Run: headless pygame with SDL's dummy video driver; simulated clock (each Clock.tick advances the game by its frame time, no real sleeping); random seed 0; keys injected as events and as key.get_pressed() state; no mouse input.
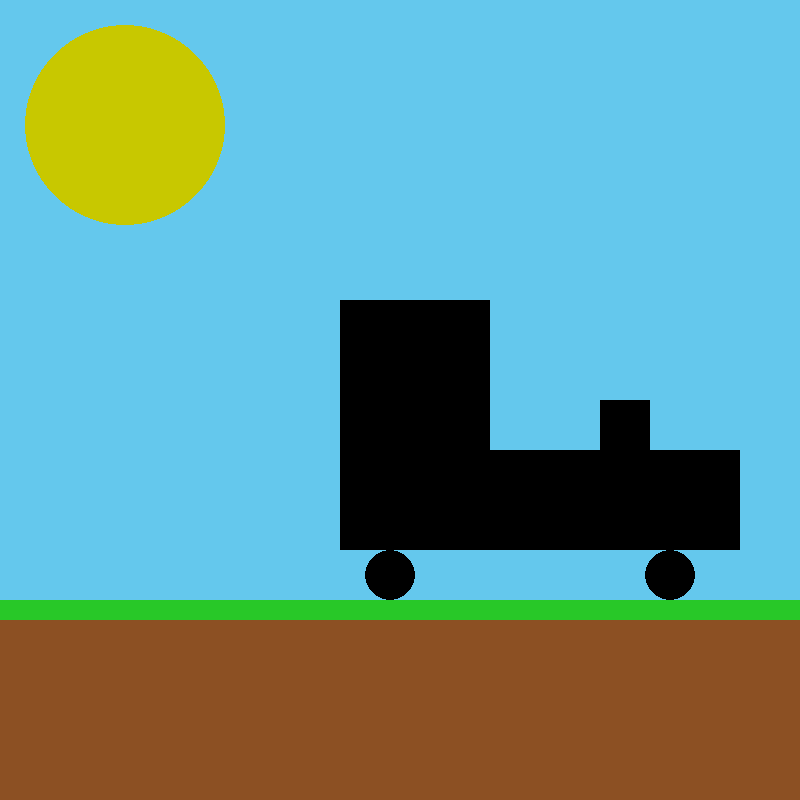
Frame 1 of 4 · flips 1–60 · no input
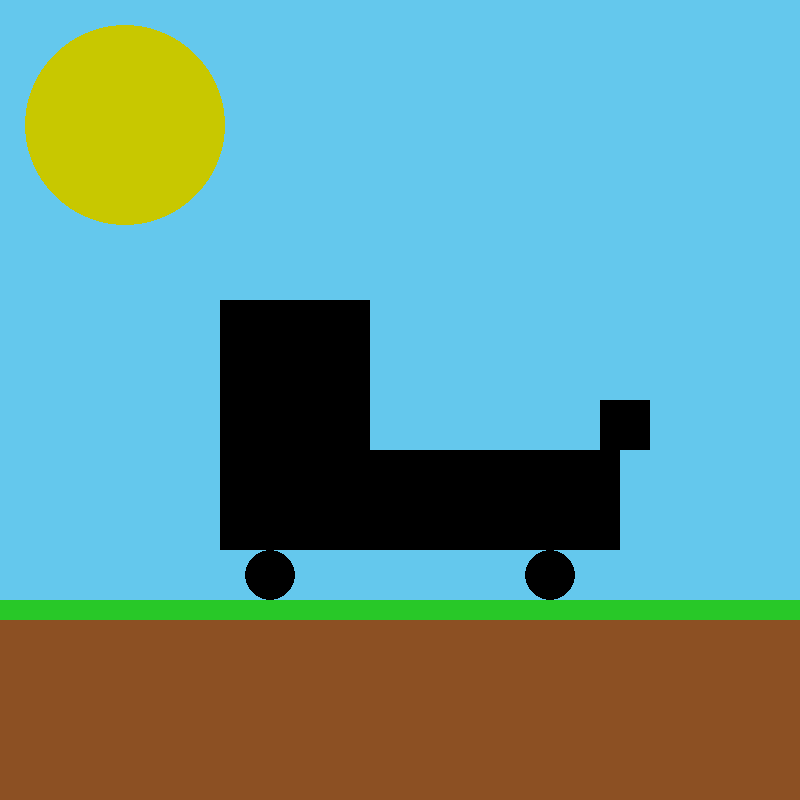
Frame 2 of 4 · flips 61–180 · tapped SPACE, RETURN · held RIGHT (→), D
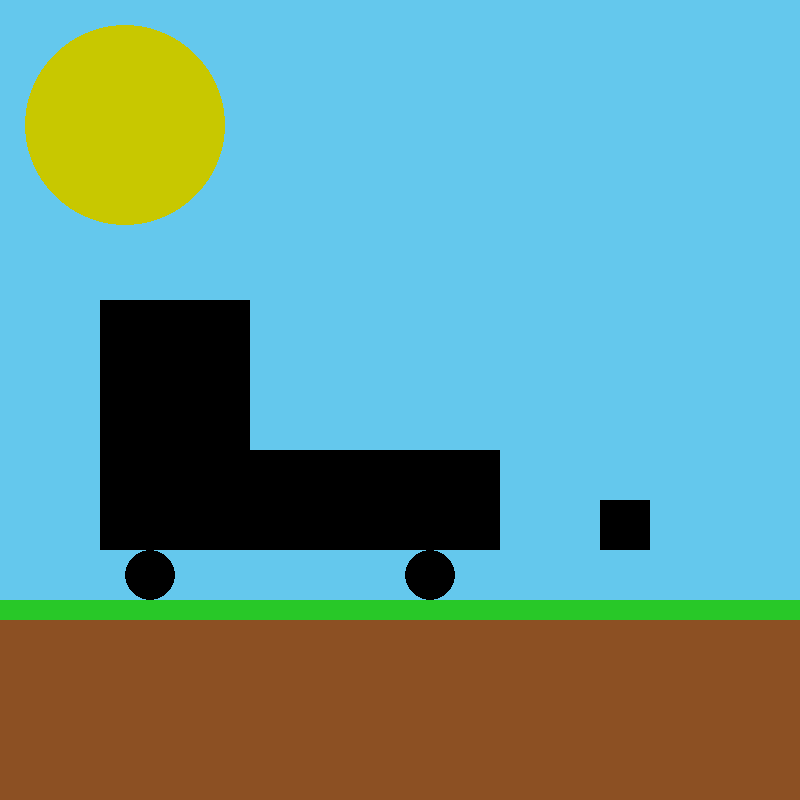
Frame 3 of 4 · flips 181–300 · held DOWN (↓), S
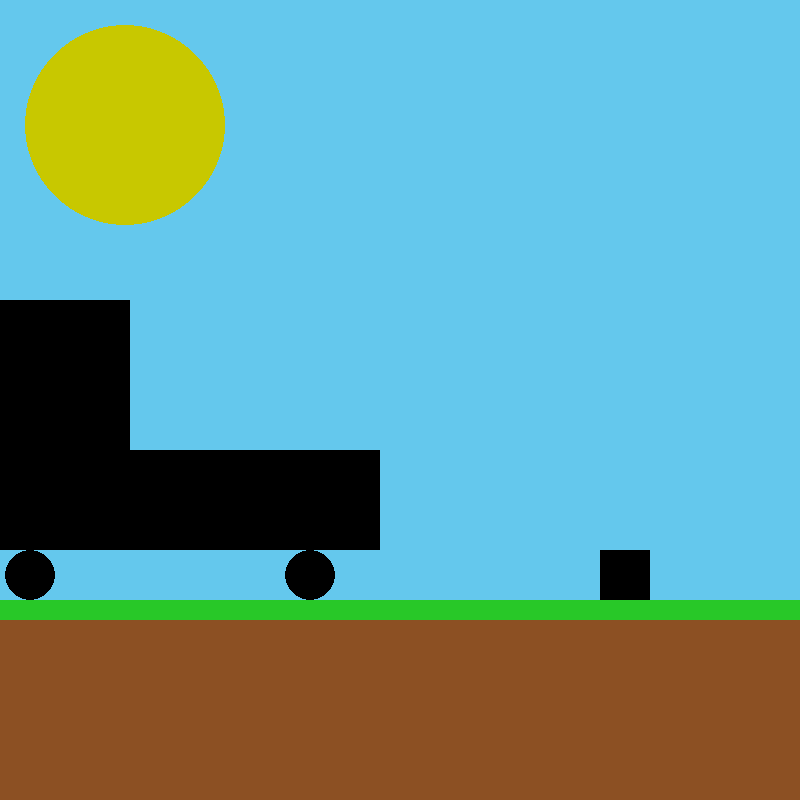
Frame 4 of 4 · flips 301–420 · held LEFT (←), A, UP (↑), W

The pygame program that drew these frames:

import pygame
import sys

WIDTH = 800
HEIGHT = 800
WHITE = (255, 255, 255)
SKY = (100, 200, 237)
GROUND = (140, 80, 35)
GRASS = (40, 200, 40)
RED = (255, 0, 0)
FPS = 60
GROUND_LEVEL = HEIGHT - 200


class AnimatedShapes:
    def __init__(self, screen):
        self.width, self.height = WIDTH, HEIGHT
        self.screen = screen

        self.white = (255, 255, 255)
        self.black = (0, 0, 0)

        self.cabin_width, self.cabin_height = 150, 250
        self.cabin_x, self.cabin_y = 400, GROUND_LEVEL - 300
        self.cabin_speed = -1

        self.circle_radius = 25
        self.circle_x, self.circle_y = 450, GROUND_LEVEL - 25
        self.circle_speed = -1

        self.body_width, self.body_height = 250, 100
        self.body_x, self.body_y = self.cabin_x + self.cabin_width, GROUND_LEVEL - 150
        self.body_speed = -1

        self.box_width, self.box_height = 50, 50
        self.box_x, self.box_y = 600, GROUND_LEVEL - 200
        self.box_speed = 1

    def update(self):
        self.cabin_x += self.cabin_speed
        self.circle_x += self.circle_speed
        self.body_x += self.body_speed

        # print(self.body_x, self)
        if self.body_x + self.body_width < self.box_x and self.box_y < GROUND_LEVEL -50:
            self.box_y += self.box_speed

    def draw(self):
        pygame.draw.rect(self.screen, self.black, (self.cabin_x, self.cabin_y, self.cabin_width, self.cabin_height))
        pygame.draw.circle(self.screen, self.black, (self.circle_x, self.circle_y), self.circle_radius)
        pygame.draw.circle(self.screen, self.black, (self.circle_x + 280, self.circle_y), self.circle_radius)
        pygame.draw.rect(self.screen, self.black,
                         (self.body_x, self.body_y, self.body_width, self.body_height))
        pygame.draw.rect(self.screen, self.black, (self.box_x, self.box_y, self.box_width, self.box_height))


def main():
    pygame.init()
    screen = pygame.display.set_mode((WIDTH, HEIGHT))
    pygame.display.set_caption("Грузовичок")
    animated_shapes = AnimatedShapes(screen)
    clock = pygame.time.Clock()
    running = True
    while running:
        for event in pygame.event.get():
            if event.type == pygame.QUIT:
                running = False
        screen.fill(pygame.Color(SKY))
        pygame.draw.circle(screen, (200, 200, 0), (125, 125), radius=100)
        pygame.draw.rect(screen, GROUND, pygame.Rect(0, GROUND_LEVEL, WIDTH, 200))
        pygame.draw.rect(screen, GRASS, pygame.Rect(0, GROUND_LEVEL, WIDTH, 20))
        animated_shapes.update()
        animated_shapes.draw()
        pygame.display.flip()
        clock.tick(60)
    pygame.quit()
    sys.exit()


if __name__ == "__main__":
    main()
